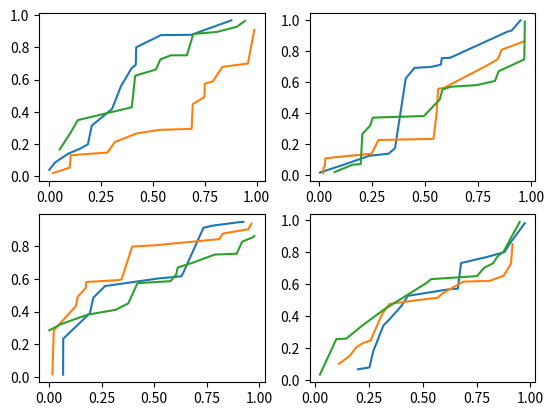

The script that saved this image:
import matplotlib.pyplot as plt
import numpy as np; np.random.seed(1)


class Axis:
    def __init__(self, ax, annot):
        self.ax = ax
        self.annot = annot
        self.lines = []

    def __eq__(self, other):
        return self.ax == other


def contains(line, event):
    print(line)
    print(event)
    return True


class Line_Event_Handler:
    def __init__(self, axs):
        self.lines = []
        self.names = []
        self.axs = []
        for ax in axs.ravel():
            annot = ax.annotate("", xy=(0, 0), xytext=(-20, 20), textcoords="offset points",
                            bbox=dict(boxstyle="round", fc="w"),
                            arrowprops=dict(arrowstyle="->"))
            annot.set_visible(False)
            self.axs.append(Axis(ax, annot))

    def add_line(self, ax, line):
        #line.set_contains(contains)
        for a in self.axs:
            if a == ax:
                a.lines.append(line)

    def hover(self, event):
        for a in self.axs:
            vis = a.annot.get_visible()
            if event.inaxes == a.ax:
                for line in a.lines:
                    cont, _ = line.contains(event)
                    if cont:
                        a.annot.xy = event.xdata, event.ydata
                        a.annot.set_text(line.get_label())
                        a.annot.get_bbox_patch().set_alpha(0.4)
                        a.annot.set_visible(True)
                        fig.canvas.draw_idle()
                    else:
                        if vis:
                            #a.annot.set_visible(False)
                            fig.canvas.draw_idle()


fig, ax = plt.subplots(nrows=2, ncols=2)
line_event_handler = Line_Event_Handler(ax)
for i in range(ax.shape[0]):
    for j in range(ax.shape[1]):
        for k in range(3):
            x = np.sort(np.random.rand(15))
            y = np.sort(np.random.rand(15))
            name = str(k)

            line, = ax[i, j].plot(x, y, label=name)
            line_event_handler.add_line(ax[i, j], line)

fig.canvas.mpl_connect("motion_notify_event", line_event_handler.hover)

plt.show()